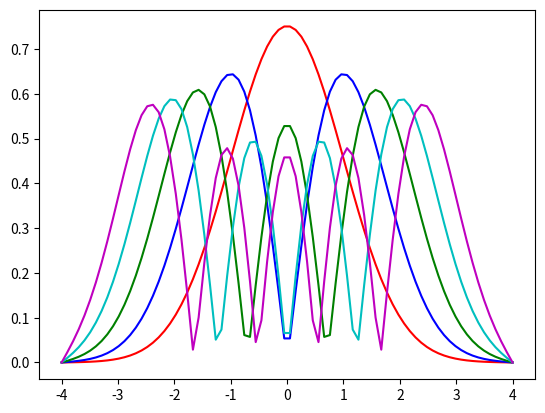

Here is the Python script that generated this plot:
import numpy as np
from scipy.integrate import odeint
from scipy.integrate import RK45
import matplotlib.pyplot as plt


def shoot2(y, x, beta):
    return [y[1], (x**2 - beta) * y[0]]


tol = 1e-6  # define a tolerance level
col = ['r', 'b', 'g', 'c', 'm', 'k']  # eigenfunc colors
n0 = 1
A = -1
x0 = [0, A]
L = 4
xp = [-L, L]
xshoot = np.linspace(xp[0], xp[1], L*2*10)
ys = []
evs = []

beta_start = n0  # beginning value of beta
for modes in range(1, 6):  # begin mode loop
    beta = beta_start  # initial value of eigenvalue beta
    dbeta = n0 / 10  # default step size in beta
    for i in range(1000):  # begin convergence loop for beta
        y_sol = odeint(shoot2, x0, xshoot, args=(beta,))
        # y = RK45(shoot2, xp[0], x0, xp[1], args=(n0,beta))

        if abs(y_sol[-1, 0] - 0) < tol:  # check for convergence
            print(i)
            print(beta)  # write out eigenvalue
            evs.append(beta)
            break  # get out of convergence loop

        if (-1) ** (modes + 1) * y_sol[-1, 0] > 0:
            beta -= dbeta
        else:
            beta += dbeta / 2
            dbeta /= 2

    beta_start = beta + 2  # after finding eigenvalue, pick new start
    norm = np.trapezoid(y_sol[:, 0] * y_sol[:, 0], xshoot)  # calculate the normalization
    y_norm = np.abs(y_sol[:, 0] / np.sqrt(norm))
    ys.append(y_norm)
    plt.plot(xshoot, y_norm, col[modes - 1])  # plot modes

plt.show()  # end mode loop

A1 = np.vstack(ys)
A2 = np.transpose(np.vstack(evs))
print(A1.shape)
print(A2.shape)